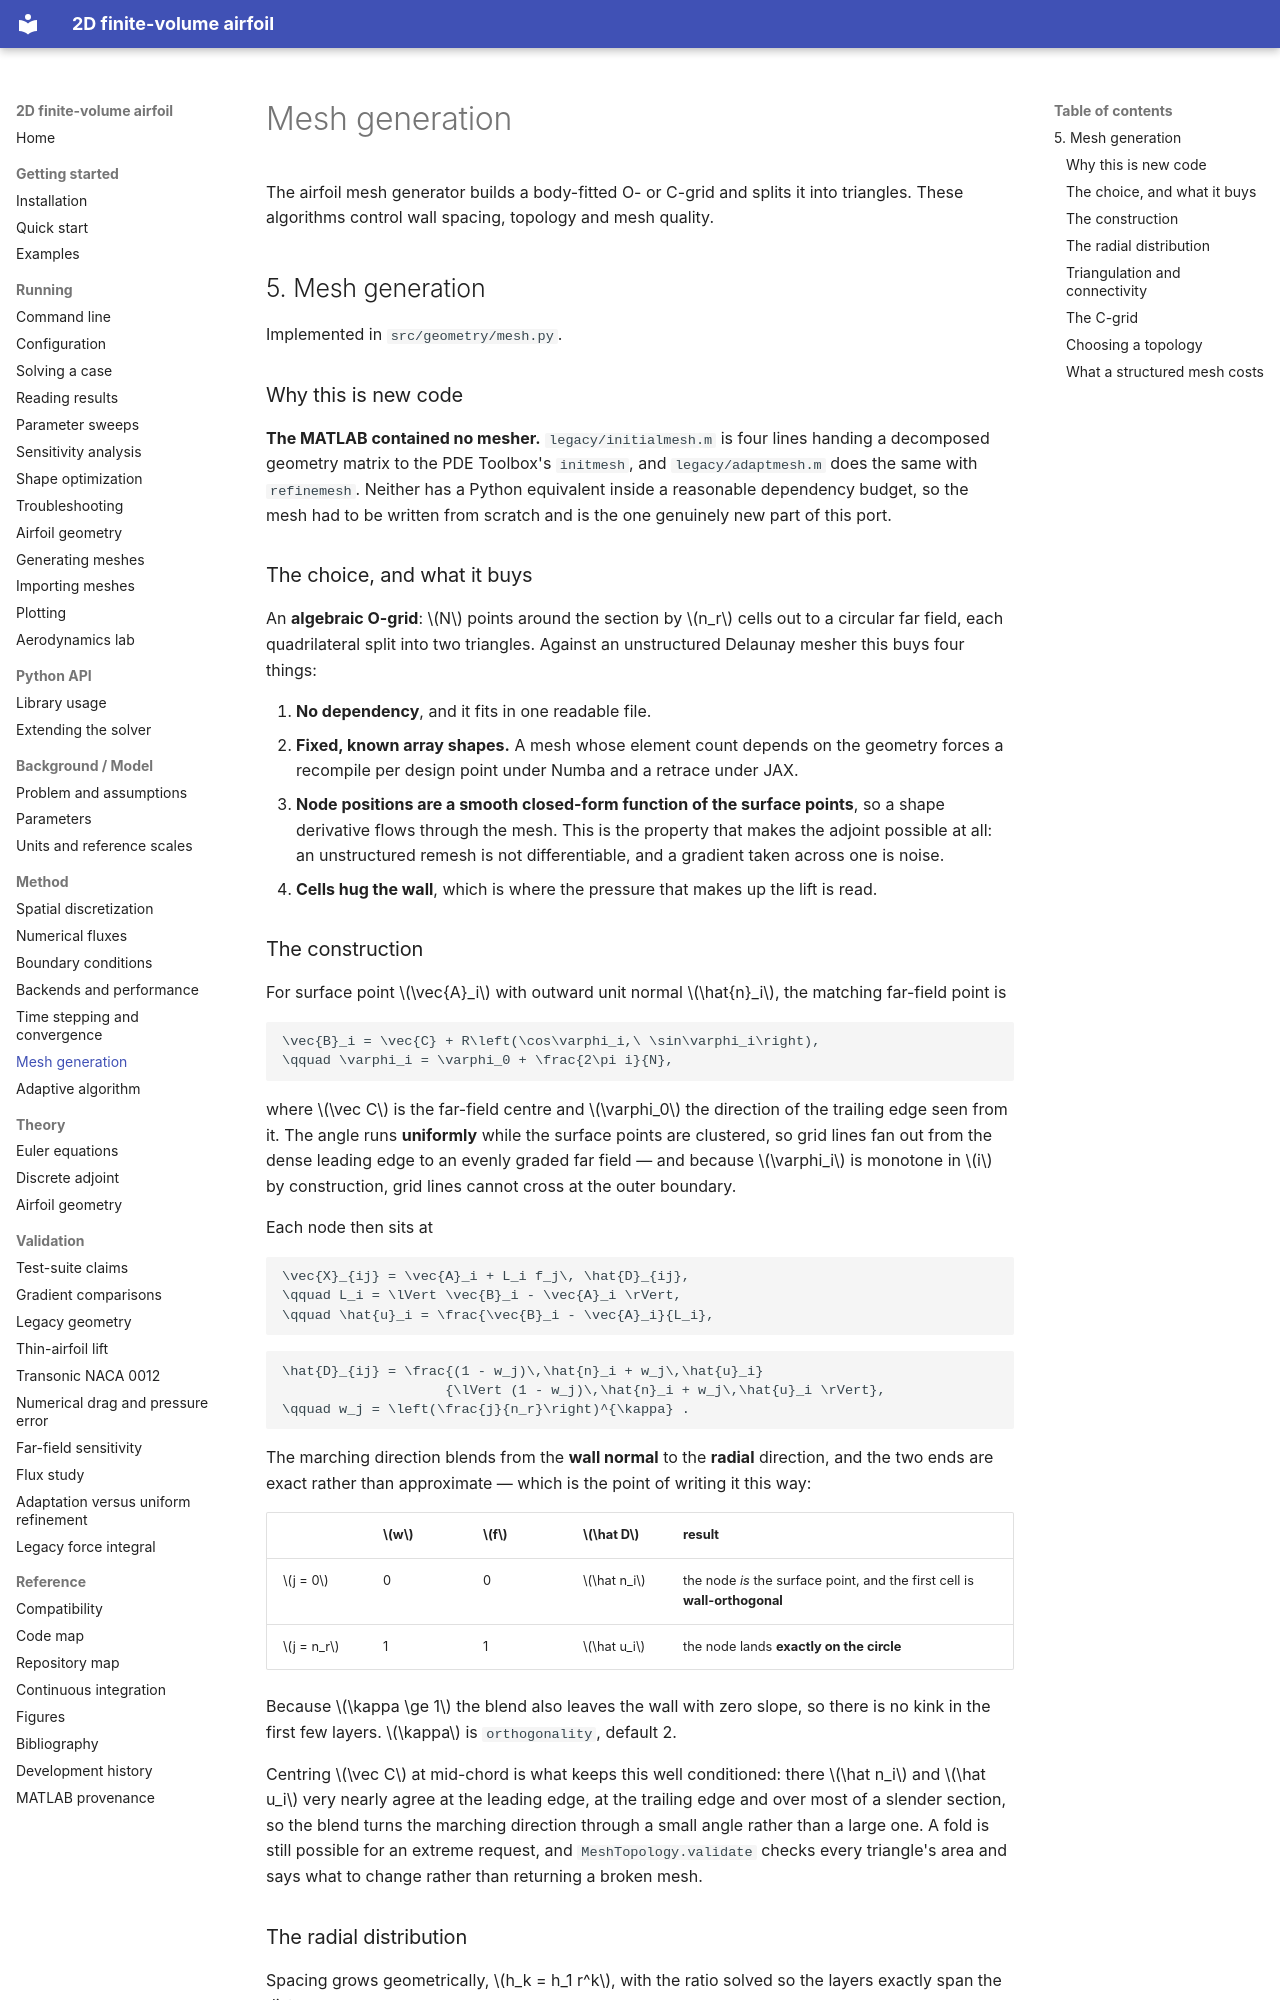

repository: mrodrig6/2D_airfoil · page: method/meshing/index.html · generator: mkdocs

# Mesh generation

The airfoil mesh generator builds a body-fitted O- or C-grid and splits it into triangles. These algorithms control wall spacing, topology and mesh quality.

## 5. Mesh generation

Implemented in `src/geometry/mesh.py`.

### Why this is new code

**The MATLAB contained no mesher.** `legacy/initialmesh.m` is four lines handing
a decomposed geometry matrix to the PDE Toolbox's `initmesh`, and
`legacy/adaptmesh.m` does the same with `refinemesh`. Neither has a Python
equivalent inside a reasonable dependency budget, so the mesh had to be written
from scratch and is the one genuinely new part of this port.

### The choice, and what it buys

An **algebraic O-grid**: $N$ points around the section by $n_r$ cells out to a
circular far field, each quadrilateral split into two triangles. Against an
unstructured Delaunay mesher this buys four things:

1. **No dependency**, and it fits in one readable file.
2. **Fixed, known array shapes.** A mesh whose element count depends on the
   geometry forces a recompile per design point under Numba and a retrace under
   JAX.
3. **Node positions are a smooth closed-form function of the surface points**,
   so a shape derivative flows through the mesh. This is the property that makes
   the adjoint possible at all: an unstructured remesh is not differentiable,
   and a gradient taken across one is noise.
4. **Cells hug the wall**, which is where the pressure that makes up the lift is
   read.

### The construction

For surface point $\vec{A}_i$ with outward unit normal $\hat{n}_i$, the matching
far-field point is

```math
\vec{B}_i = \vec{C} + R\left(\cos\varphi_i,\ \sin\varphi_i\right),
\qquad \varphi_i = \varphi_0 + \frac{2\pi i}{N},
```

where $\vec C$ is the far-field centre and $\varphi_0$ the direction of the
trailing edge seen from it. The angle runs **uniformly** while the surface points
are clustered, so grid lines fan out from the dense leading edge to an evenly
graded far field — and because $\varphi_i$ is monotone in $i$ by construction,
grid lines cannot cross at the outer boundary.

Each node then sits at

```math
\vec{X}_{ij} = \vec{A}_i + L_i f_j\, \hat{D}_{ij},
\qquad L_i = \lVert \vec{B}_i - \vec{A}_i \rVert,
\qquad \hat{u}_i = \frac{\vec{B}_i - \vec{A}_i}{L_i},
```

```math
\hat{D}_{ij} = \frac{(1 - w_j)\,\hat{n}_i + w_j\,\hat{u}_i}
                    {\lVert (1 - w_j)\,\hat{n}_i + w_j\,\hat{u}_i \rVert},
\qquad w_j = \left(\frac{j}{n_r}\right)^{\kappa} .
```

The marching direction blends from the **wall normal** to the **radial**
direction, and the two ends are exact rather than approximate — which is the
point of writing it this way:

| | $w$ | $f$ | $\hat D$ | result |
|---|---|---|---|---|
| $j = 0$ | 0 | 0 | $\hat n_i$ | the node *is* the surface point, and the first cell is **wall-orthogonal** |
| $j = n_r$ | 1 | 1 | $\hat u_i$ | the node lands **exactly on the circle** |

Because $\kappa \ge 1$ the blend also leaves the wall with zero slope, so there
is no kink in the first few layers. $\kappa$ is `orthogonality`, default 2.

Centring $\vec C$ at mid-chord is what keeps this well conditioned: there
$\hat n_i$ and $\hat u_i$ very nearly agree at the leading edge, at the trailing
edge and over most of a slender section, so the blend turns the marching
direction through a small angle rather than a large one. A fold is still
possible for an extreme request, and `MeshTopology.validate` checks every
triangle's area and says what to change rather than returning a broken mesh.
